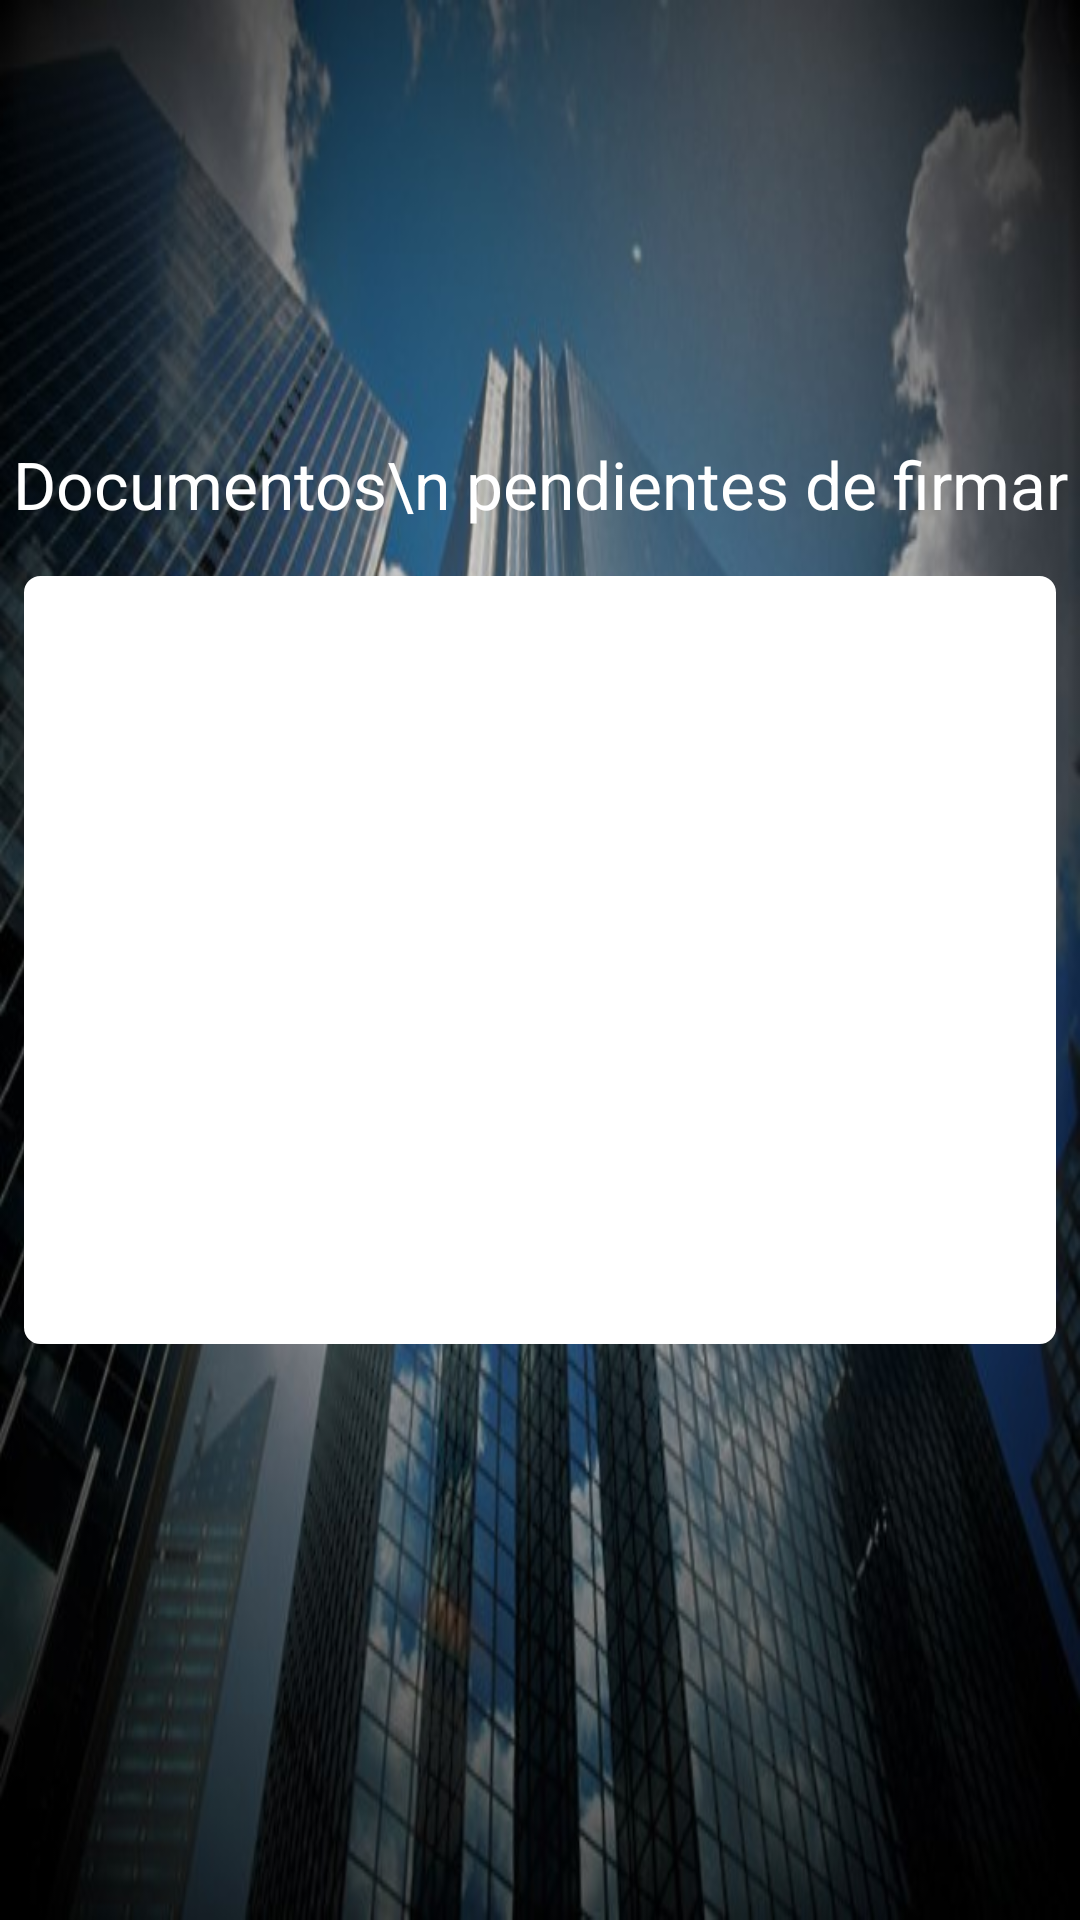

Android layout source for this screen:
<!-- AndroidManifest.xml: application theme AppTheme -->
<!-- res/layout/documents_inbox.xml -->
<?xml version="1.0" encoding="utf-8"?>

<layout
    xmlns:android="http://schemas.android.com/apk/res/android"
    xmlns:tools="http://schemas.android.com/tools">

    <data>
        <variable
            name="viewModel"
            type="com.cdsg.ficheaqui.ui.notifications.NotificationsViewModel" />
    </data>
    <RelativeLayout
        android:orientation="vertical"
        android:background="@drawable/company_background"
        android:layout_width="match_parent"
        android:layout_height="match_parent">

        <TextView
            android:layout_width="match_parent"
            android:layout_height="wrap_content"
            android:textAppearance="@style/TextAppearance.AppCompat.Large"
            android:textColor="@android:color/white"
            android:layout_above="@+id/listView"
            android:gravity="center"
            android:text="Documentos\n pendientes de firmar"
            android:layout_marginBottom="8dp"/>

        <ListView
            android:id="@+id/listView"
            android:layout_centerVertical="true"
            android:layout_width="match_parent"
            android:layout_height="256dp"
            android:layout_margin="8dp"
            android:divider="#8A8984"
            android:dividerHeight="2dp"
            android:background="@drawable/rounded_corner"
            tools:listitem="@android:layout/simple_list_item_1" />

        <ProgressBar
            android:id="@+id/progressBar"
            style="@android:style/Widget.DeviceDefault.Light.ProgressBar.Large"
            android:layout_width="wrap_content"
            android:layout_height="wrap_content"
            android:layout_centerVertical="true"
            android:layout_centerHorizontal="true"
            android:visibility="gone"
            android:indeterminateDrawable="@drawable/progress_bar_circular_style" />
    </RelativeLayout>
</layout>
<!-- resources referenced by this layout -->
<resources>
  <!-- drawable company_background: jpg bitmap (drawable, 96923 bytes) -->
  <!-- drawable progress_bar_circular_style (drawable) -->
  <?xml version="1.0" encoding="utf-8"?>
  
  <rotate xmlns:android="http://schemas.android.com/apk/res/android"
      android:pivotX="50%"
      android:pivotY="50%"
      android:fromDegrees="0"
      android:toDegrees="360">
      <shape
          android:shape="ring"
          android:innerRadiusRatio="3"
          android:thicknessRatio="8"
          android:useLevel="false">
  
          <size android:width="76dp"
              android:height="76dp" />
  
          <gradient android:type="sweep" android:useLevel="false"
              android:startColor="@android:color/transparent"
              android:endColor="@color/colorPrimary"
              android:angle="0"
              />
      </shape>
  </rotate>
  <!-- drawable rounded_corner (drawable) -->
  <?xml version="1.0" encoding="utf-8"?>
  
  <shape xmlns:android="http://schemas.android.com/apk/res/android" >
      <stroke
          android:width="1dp"
          android:color="@android:color/white" />
  
      <solid android:color="#ffffff" />
  
      <padding
          android:left="1dp"
          android:right="1dp"
          android:bottom="1dp"
          android:top="1dp" />
  
      <corners android:radius="5dp" />
  </shape>
  <style name="AppTheme" parent="Theme.AppCompat.Light.DarkActionBar">
          
          <item name="colorPrimary">#316EE7</item>
          <item name="colorPrimaryDark">@color/colorPrimaryDark</item>
          <item name="colorAccent">@color/colorAccent</item>
      </style>
  <color name="colorPrimary">#316EE7</color>
  <color name="colorPrimaryDark">#084ACF</color>
  <color name="colorAccent">#FFFFFF</color>
</resources>
